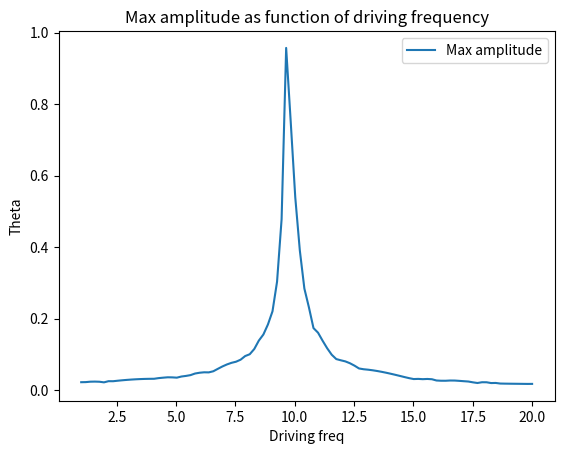

Here is the Python script that generated this plot: (Note: this script raises an exception after producing the figure.)
import numpy as np
from math import sin, cos,sqrt
from numpy import array,arange,linspace
#from pylab import plot,xlabel,show
import matplotlib.pyplot as plt

maxamps = np.array([])
for Omega in linspace(1, 20, 100):
    
    def f(r,t):
    #read in x and y positions of particle
        x = r[0]
        y = r[1]
        g=9.8
        l=0.1
        C=2
    #compute derivatives using from the board
        fx = y
        fy = -(g/l)*sin(x)+C*cos(x)*sin(Omega*t)
    #return the array of derivatives
        return array([fx,fy],float)

    #set left and right initial and final times
    a = 0.0
    b = 100.0
    #set a large number of steps
    N = 1000
    h = (b-a)/N

    #create array of indepdendent variable
    tpoints = arange(a,b,h)

    #create empty lists of x and y variables
    xpoints = []
    ypoints = []

    #initial conditions
    #r is an array containing instantenous positions of particle
    # x and y coordinates
    r = array([0,0],float)

    #run a loop over all times
    for t in tpoints:
    #using x and y components of last step
    #grow the x and y arrays
        xpoints.append(r[0])
        ypoints.append(r[1])
    
        k1 = h*f(r,t)
        k2 = h*f(r+0.5*k1,t+0.5*h)
        k3 = h*f(r+0.5*k2,t+0.5*h)
        k4 = h*f(r+k3,t+h)
        r += (k1+2*k2+2*k3+k4)/6
        
    max = np.max(xpoints)
    maxamps = np.append(maxamps, max)

print(maxamps)

omega=np.linspace(1,20,100)

omega_max = omega[np.argmax(maxamps)]
print(omega_max)

#plt.ion()
plt.plot(omega,maxamps, label = 'Max amplitude')
# plt.plot(tpoints,ypoints)
plt.title("Max amplitude as function of driving frequency")
plt.xlabel("Driving freq")
plt.ylabel("Theta")
plt.legend(loc = 1)
plt.savefig("/Users/<user>/OneDrive/Documents/PHYS304/pbudavari_hw/"+ str("resonancecheck") + ".png")
plt.close()